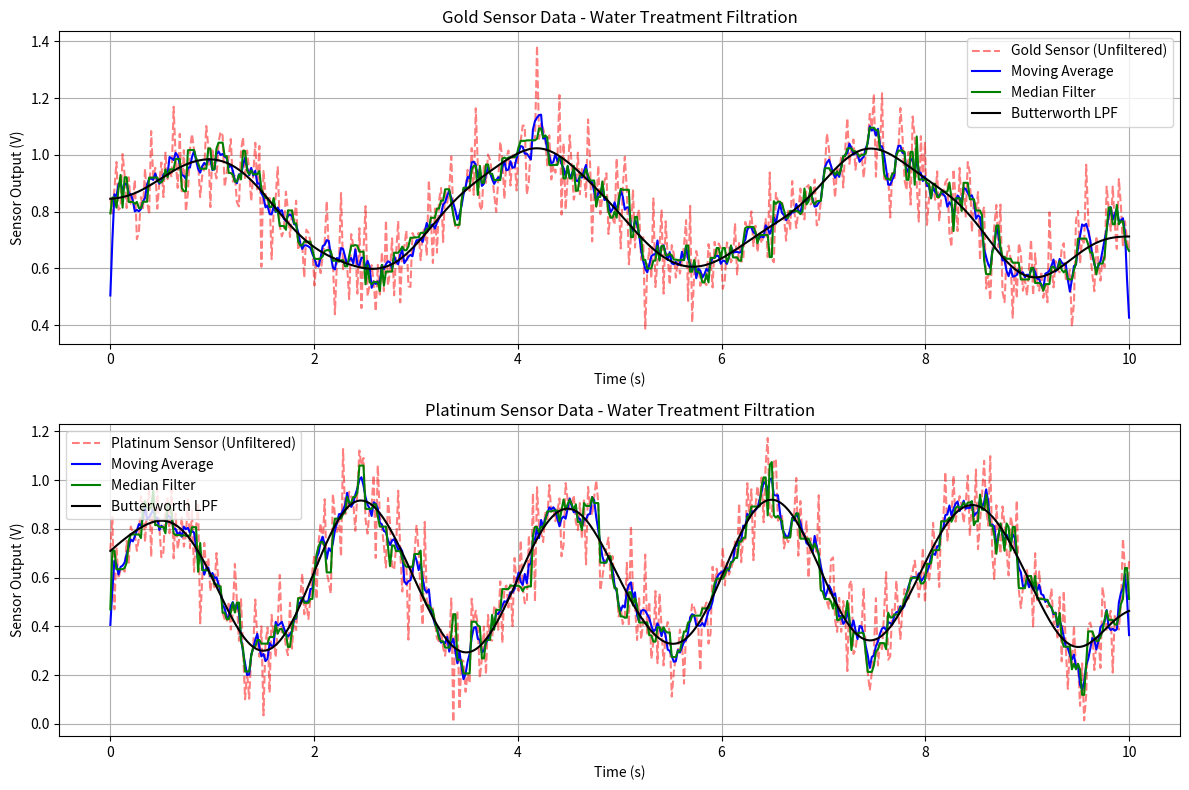

Source code (Python):
import numpy as np
import matplotlib.pyplot as plt
from scipy.signal import butter, filtfilt, medfilt
# -------------------------------
# SIMULATION PARAMETERS
# -------------------------------
np.random.seed(42)
t = np.linspace(0, 10, 500)  # Time (10 seconds, 500 samples)
# -------------------------------
# SIMULATED SENSOR DATA
# -------------------------------
# Gold Sensor (e.g., detects conductivity changes due to impurities)
gold_raw = 0.8 + 0.2 * np.sin(2 * np.pi * 0.3 * t) + 0.1 * np.random.randn(len(t))
# Platinum Sensor (e.g., measures oxidation-reduction potential)
platinum_raw = 0.6 + 0.3 * np.sin(2 * np.pi * 0.5 * t) + 0.12 * np.random.randn(len(t))
# -------------------------------
# UNFILTERED DATA (BEFORE FILTRATION)
# -------------------------------
# Representing untreated water (raw signal)
untreated_gold = gold_raw
untreated_platinum = platinum_raw
# -------------------------------
# FILTER FUNCTIONS
# -------------------------------
# 1. Moving Average Filter
def moving_average(signal, window_size=5):
    return np.convolve(signal, np.ones(window_size)/window_size, mode='same')
# 2. Median Filter
def median_filter(signal, kernel_size=5):
    return medfilt(signal, kernel_size=kernel_size)
# 3. Butterworth Low-pass Filter using filtfilt
def butter_lowpass_filter(signal, cutoff=1.0, fs=50.0, order=4):
    nyquist = 0.5 * fs
    normal_cutoff = cutoff / nyquist
    b, a = butter(order, normal_cutoff, btype='low', analog=False)
    filtered_signal = filtfilt(b, a, signal)
    return filtered_signal
# -------------------------------
# APPLY FILTERS (AFTER FILTRATION)
# -------------------------------
# Filtered Gold Sensor (after treatment)
gold_ma = moving_average(gold_raw)
gold_med = median_filter(gold_raw)
gold_butter = butter_lowpass_filter(gold_raw)
# Filtered Platinum Sensor (after treatment)
platinum_ma = moving_average(platinum_raw)
platinum_med = median_filter(platinum_raw)
platinum_butter = butter_lowpass_filter(platinum_raw)
# -------------------------------
# VISUALIZATION
# -------------------------------
plt.figure(figsize=(12, 8))
# --- GOLD SENSOR ---
plt.subplot(2, 1, 1)
plt.plot(t, untreated_gold, 'r--', alpha=0.5, label='Gold Sensor (Unfiltered)')
plt.plot(t, gold_ma, 'b', label='Moving Average')
plt.plot(t, gold_med, 'g', label='Median Filter')
plt.plot(t, gold_butter, 'k', label='Butterworth LPF')
plt.title('Gold Sensor Data - Water Treatment Filtration')
plt.xlabel('Time (s)')
plt.ylabel('Sensor Output (V)')
plt.legend()
plt.grid(True)
# --- PLATINUM SENSOR ---
plt.subplot(2, 1, 2)
plt.plot(t, untreated_platinum, 'r--', alpha=0.5, label='Platinum Sensor (Unfiltered)')
plt.plot(t, platinum_ma, 'b', label='Moving Average')
plt.plot(t, platinum_med, 'g', label='Median Filter')
plt.plot(t, platinum_butter, 'k', label='Butterworth LPF')
plt.title('Platinum Sensor Data - Water Treatment Filtration')
plt.xlabel('Time (s)')
plt.ylabel('Sensor Output (V)')
plt.legend()
plt.grid(True)
plt.tight_layout()
plt.show()
# -------------------------------
# PRINT SUMMARY
# -------------------------------
print("✅ Simulation Complete")
print("Gold Sensor -> Filtered Mean Values:")
print(f"  Moving Average: {np.mean(gold_ma):.3f}, Median: {np.mean(gold_med):.3f}, Butterworth: {np.mean(gold_butter):.3f}")
print("Platinum Sensor -> Filtered Mean Values:")
print(f"  Moving Average: {np.mean(platinum_ma):.3f}, Median: {np.mean(platinum_med):.3f}, Butterworth: {np.mean(platinum_butter):.3f}")